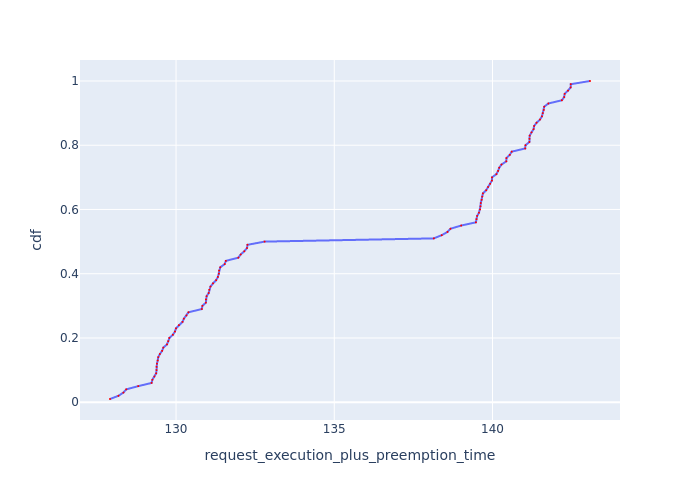

Data behind this chart, as committed beside it:
Request Id, request_execution_plus_preemption_time, cdf
0_17, 127.9, 0.01
0_15, 128.2, 0.02
0_19, 128.3, 0.03
0_11, 128.4, 0.04
0_3, 128.8, 0.05
0_39, 129.2, 0.06
0_41, 129.3, 0.07
0_9, 129.3, 0.08
0_31, 129.4, 0.09
0_13, 129.4, 0.1
0_23, 129.4, 0.11
0_47, 129.4, 0.12
0_21, 129.4, 0.13
0_33, 129.4, 0.14
0_5, 129.5, 0.15
0_29, 129.6, 0.16
0_43, 129.6, 0.17
0_75, 129.7, 0.18
0_45, 129.8, 0.19
0_35, 129.8, 0.2
0_49, 129.9, 0.21
0_71, 130, 0.22
0_25, 130, 0.23
0_65, 130.1, 0.24
0_73, 130.2, 0.25
0_55, 130.2, 0.26
0_27, 130.3, 0.27
0_37, 130.4, 0.28
0_99, 130.8, 0.29
0_53, 130.8, 0.3
0_83, 130.9, 0.31
0_57, 130.9, 0.32
0_7, 131, 0.33
0_69, 131, 0.34
0_63, 131.1, 0.35
0_51, 131.1, 0.36
0_85, 131.2, 0.37
0_77, 131.3, 0.38
0_59, 131.3, 0.39
0_81, 131.4, 0.4
0_79, 131.4, 0.41
0_61, 131.4, 0.42
0_89, 131.5, 0.43
0_1, 131.6, 0.44
0_93, 132, 0.45
0_91, 132, 0.46
0_87, 132.2, 0.47
0_95, 132.2, 0.48
0_67, 132.3, 0.49
0_97, 132.8, 0.5
0_16, 138.1, 0.51
0_14, 138.4, 0.52
0_18, 138.6, 0.53
0_10, 138.7, 0.54
0_2, 139, 0.55
0_40, 139.5, 0.56
0_38, 139.5, 0.57
0_8, 139.5, 0.58
0_12, 139.6, 0.59
0_22, 139.6, 0.6
... 40 more rows
